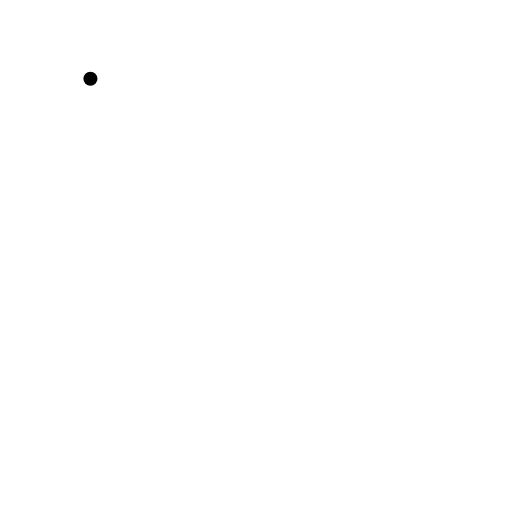
t = 0.00 s
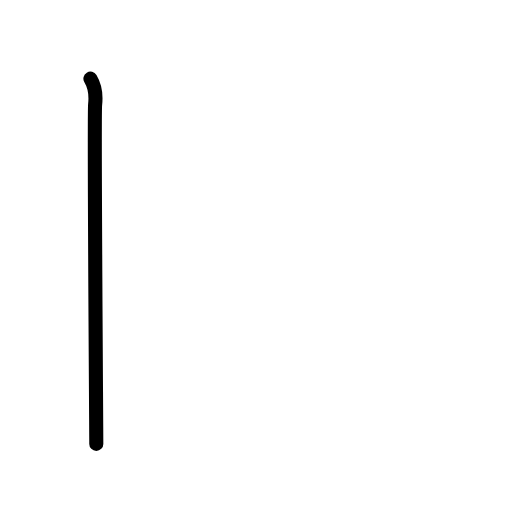
t = 0.50 s
t = 0.75 s: frame unchanged from t = 0.50 s, image omitted
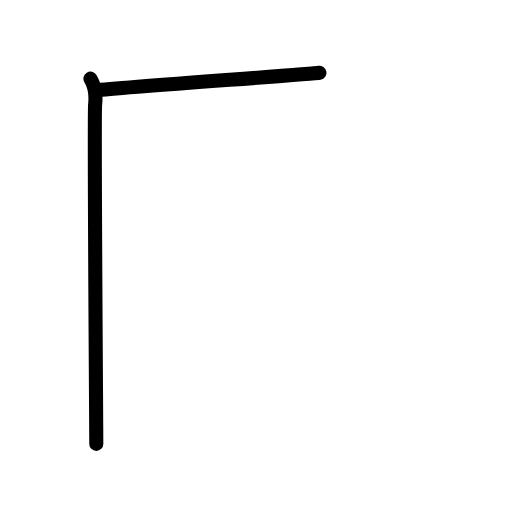
t = 1.19 s
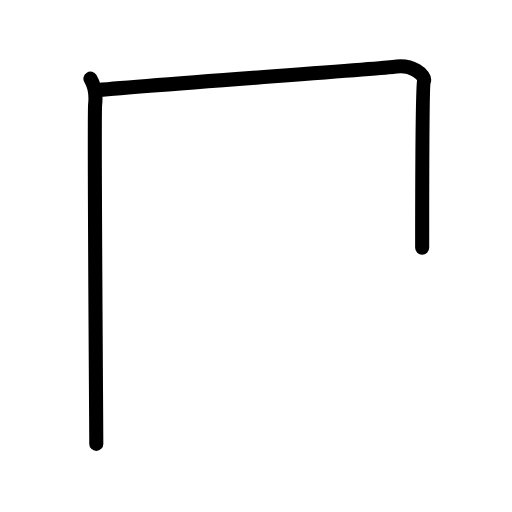
t = 1.63 s
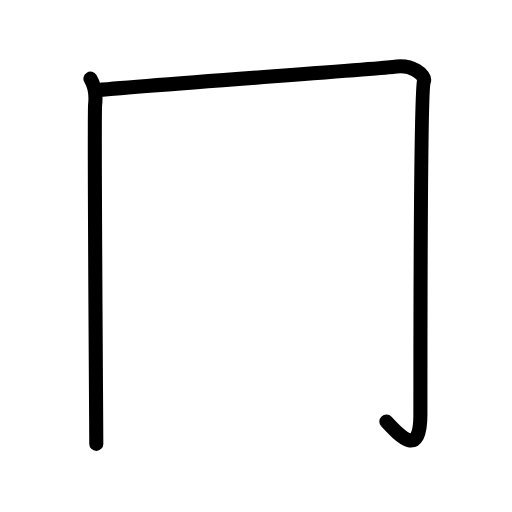
t = 2.00 s

The animated SVG that drew these frames (rendered in a browser with its animation timeline set to each time). Animation: 6 SMIL elements (animate=6); one cycle of 2.00 s.

<?xml version="1.0" encoding="UTF-8"?>
<!--
AniKanjiVG is licensed by CC-BY-SA Paul C. Sommerhoff (https://bitbucket.org/sommerhoff/anikanjivg).
AniKanjiVG uses KanjiVG which is licensed by CC-BY-SA Ulrich Apel (http://kanjivg.tagaini.net).
See also http://creativecommons.org/licenses/by-sa/3.0/
-->
<svg xmlns:kvg='http://kanjivg.tagaini.net' xmlns='http://www.w3.org/2000/svg' width='109' height='109' viewBox='0 0 109 109' style='fill:none;stroke:#000000;stroke-width:3;stroke-linecap:round;stroke-linejoin:round;' id="kvg:kanji_05182"><g id="kvg:05182" kvg:element="冂" kvg:radical="general"><path id="kvg:05182-s1" kvg:type="㇑" d="M19.25,16.75c0.75,1.25,1.25,3.25,1,5.5s0.25,68.5,0.25,72.25"><animate attributeName="d" begin="0.0s" dur="1.0s" from="M19.25,16.75C19.25,16.75,19.25,16.75,19.25,16.75" to="M19.25,16.75c0.75,1.25,1.25,3.25,1,5.5s0.25,68.5,0.25,72.25" />
</path>
<path id="kvg:05182-s2" kvg:type="㇆a" d="M20.25,19.25c9.5-1,61.63-4.65,63.5-5c4-0.75,6.94,1.83,6.5,3c-0.75,2-0.75,65.25-0.75,71c0,9.25-4.25,4.75-7.25,1.5"><animate attributeName="d" begin="1.0s" dur="0.25s" from="M20.25,19.25C20.25,19.25,20.25,19.25,20.25,19.25" to="M20.25,19.25c9.5-1,61.63-4.65,63.5-5" />
<animate attributeName="d" begin="1.25s" dur="0.25s" from="M20.25,19.25c9.5-1,61.63-4.65,63.5-5c0,0,0,0,0,0,0" to="M20.25,19.25c9.5-1,61.63-4.65,63.5-5c4-0.75,6.94,1.83,6.5,3" />
<animate attributeName="d" begin="1.5s" dur="0.25s" from="M20.25,19.25c9.5-1,61.63-4.65,63.5-5c4-0.75,6.94,1.83,6.5,3c0,0,0,0,0,0,0" to="M20.25,19.25c9.5-1,61.63-4.65,63.5-5c4-0.75,6.94,1.83,6.5,3c-0.75,2-0.75,65.25-0.75,71" />
<animate attributeName="d" begin="1.75s" dur="0.25s" from="M20.25,19.25c9.5-1,61.63-4.65,63.5-5c4-0.75,6.94,1.83,6.5,3c-0.75,2-0.75,65.25-0.75,71c0,0,0,0,0,0,0" to="M20.25,19.25c9.5-1,61.63-4.65,63.5-5c4-0.75,6.94,1.83,6.5,3c-0.75,2-0.75,65.25-0.75,71c0,9.25-4.25,4.75-7.25,1.5" />
<animate attributeName="d" begin="0s" dur="1.0s" from="M-100,-100" to="M-100,-100" />
</path>
</g>
</svg>
